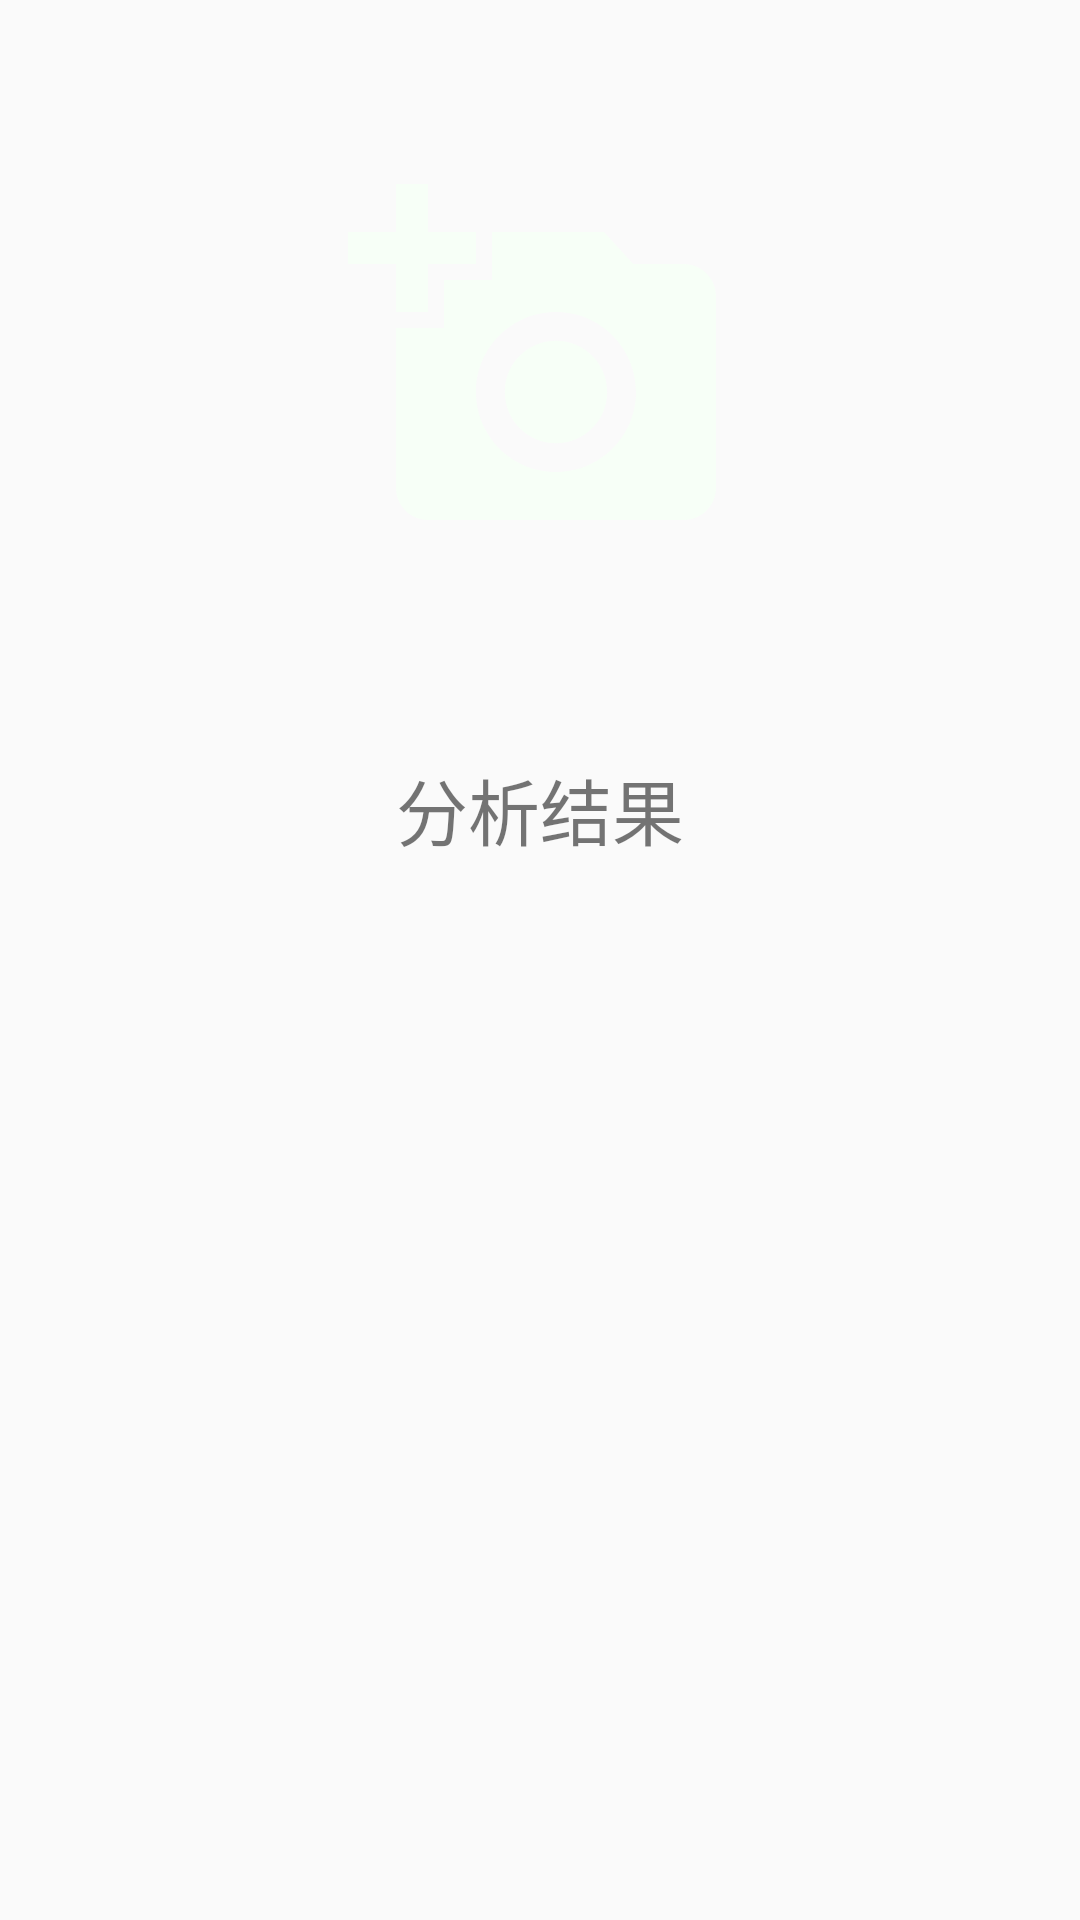

Reconstruct the res/layout file that produces this screen, plus the resources it refers to.
<!-- AndroidManifest.xml: application theme Theme.AppCompat.Light.NoActionBar -->
<!-- res/layout/activity_food_scan.xml -->
<?xml version="1.0" encoding="utf-8"?>
<ScrollView
    xmlns:android="http://schemas.android.com/apk/res/android"
    android:layout_width="match_parent"
    android:layout_height="match_parent" >

    <LinearLayout
        android:layout_width="match_parent"
        android:layout_height="wrap_content"
        android:orientation="vertical">

        <RelativeLayout
            android:layout_width="match_parent"
            android:layout_height="wrap_content" >

            <ImageView
                android:id="@+id/picture"
                android:layout_width="match_parent"
                android:layout_height="240dp"
                android:layout_alignParentStart="true"
                android:layout_alignParentTop="true"
                android:background="@color/light_gray"
                android:fitsSystemWindows="true"
                android:scaleType="centerCrop" />

            <ImageView
                android:id="@+id/take_photo"
                android:layout_width="wrap_content"
                android:layout_height="wrap_content"
                android:layout_centerInParent="true"
                android:src="@drawable/ic_add_a_photo_white_128dp"/>

        </RelativeLayout>

        <TextView
            android:layout_width="match_parent"
            android:layout_height="wrap_content"
            android:text="分析结果"
            android:textSize="24sp"
            android:gravity="center"
            android:layout_marginTop="12dp"/>

        <android.support.v7.widget.RecyclerView
            android:id="@+id/scan_results"
            android:layout_width="match_parent"
            android:layout_height="wrap_content"
            android:layout_marginTop="16dp"/>

        

    </LinearLayout>

</ScrollView>
<!-- resources referenced by this layout -->
<resources>
  <color name="colorDinner">#FF6666</color>
  <color name="white">#fff</color>
  <!-- drawable ic_add_a_photo_white_128dp (drawable) -->
  <vector android:height="128dp" android:tint="#F7FFF7"
      android:viewportHeight="24.0" android:viewportWidth="24.0"
      android:width="128dp" xmlns:android="http://schemas.android.com/apk/res/android">
      <path android:fillColor="#FF000000" android:pathData="M3,4L3,1h2v3h3v2L5,6v3L3,9L3,6L0,6L0,4h3zM6,10L6,7h3L9,4h7l1.83,2L21,6c1.1,0 2,0.9 2,2v12c0,1.1 -0.9,2 -2,2L5,22c-1.1,0 -2,-0.9 -2,-2L3,10h3zM13,19c2.76,0 5,-2.24 5,-5s-2.24,-5 -5,-5 -5,2.24 -5,5 2.24,5 5,5zM9.8,14c0,1.77 1.43,3.2 3.2,3.2s3.2,-1.43 3.2,-3.2 -1.43,-3.2 -3.2,-3.2 -3.2,1.43 -3.2,3.2z"/>
  </vector>
</resources>
